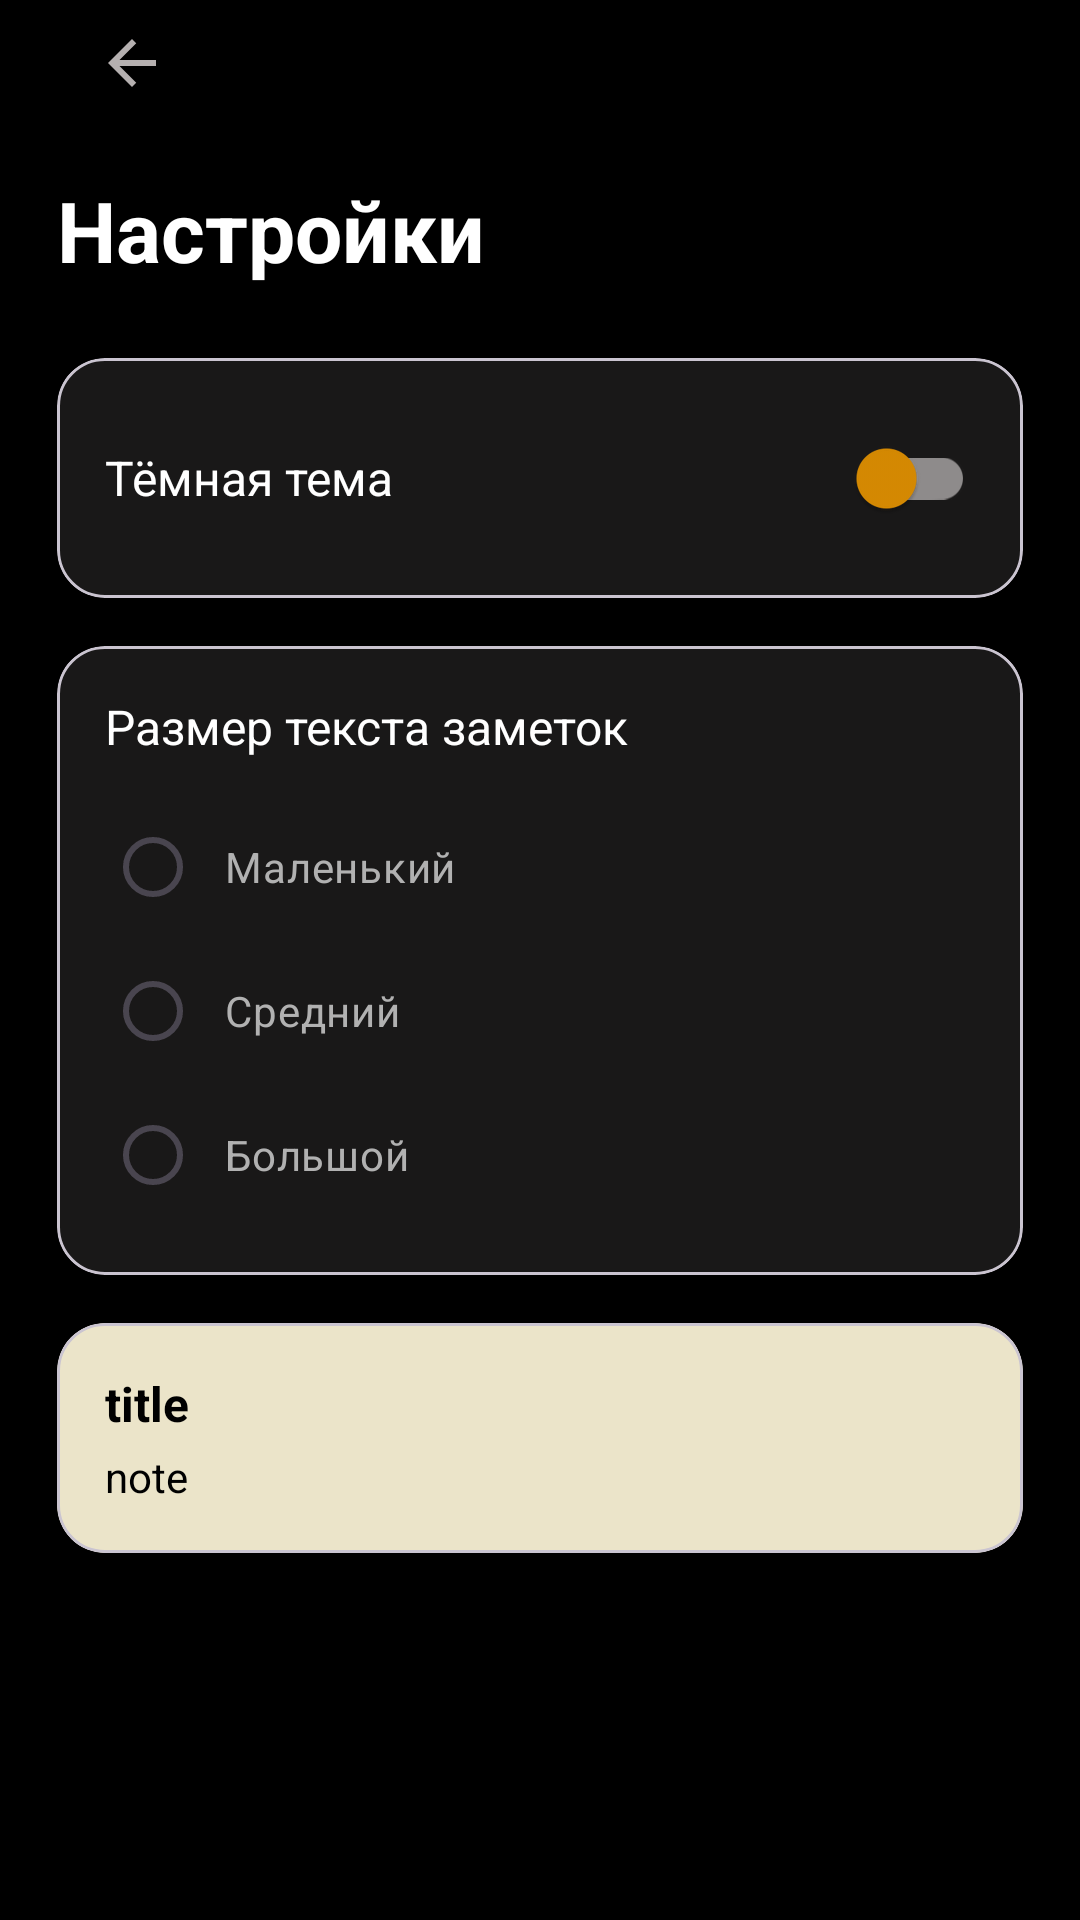

Layout XML and referenced resources for this Android screen:
<!-- AndroidManifest.xml: application theme Theme.Kotlin3_3 -->
<!-- res/layout/fragment_settings.xml -->
<?xml version="1.0" encoding="utf-8"?>
<LinearLayout xmlns:android="http://schemas.android.com/apk/res/android"
    xmlns:app="http://schemas.android.com/apk/res-auto"
    xmlns:tools="http://schemas.android.com/tools"
    android:layout_width="match_parent"
    android:layout_height="match_parent"
    android:background="@color/black"
    android:orientation="vertical"
    android:paddingStart="19dp"
    android:paddingEnd="19dp"
    tools:context=".ui.fragments.menu.settings.SettingsFragment">

    <com.google.android.material.button.MaterialButton
        android:id="@+id/btnBack"
        android:layout_width="50dp"
        android:layout_height="50dp"
        android:layout_gravity="start"
        android:backgroundTint="@color/black"
        android:drawableBottom="@drawable/arrow1"
        android:paddingBottom="13dp" />

    <TextView
        android:layout_width="match_parent"
        android:layout_height="wrap_content"
        android:layout_marginTop="8dp"
        android:text="@string/settings_title"
        android:textColor="@color/white"
        android:textSize="28sp"
        android:textStyle="bold" />

    
    <com.google.android.material.card.MaterialCardView
        android:layout_width="match_parent"
        android:layout_height="wrap_content"
        android:layout_marginTop="24dp"
        app:cardBackgroundColor="@color/blackGray"
        app:cardCornerRadius="16dp"
        app:cardElevation="0dp">

        <LinearLayout
            android:layout_width="match_parent"
            android:layout_height="wrap_content"
            android:gravity="center_vertical"
            android:orientation="horizontal"
            android:padding="16dp">

            <TextView
                android:layout_width="0dp"
                android:layout_height="wrap_content"
                android:layout_weight="1"
                android:text="@string/dark_theme"
                android:textColor="@color/white"
                android:textSize="16sp" />

            <com.google.android.material.switchmaterial.SwitchMaterial
                android:id="@+id/switch_dark_theme"
                android:layout_width="wrap_content"
                android:layout_height="wrap_content"
                app:thumbTint="@color/Yellow"
                app:trackTint="@color/gray" />

        </LinearLayout>
    </com.google.android.material.card.MaterialCardView>

    
    <com.google.android.material.card.MaterialCardView
        android:layout_width="match_parent"
        android:layout_height="wrap_content"
        android:layout_marginTop="16dp"
        app:cardBackgroundColor="@color/blackGray"
        app:cardCornerRadius="16dp"
        app:cardElevation="0dp">

        <LinearLayout
            android:layout_width="match_parent"
            android:layout_height="wrap_content"
            android:orientation="vertical"
            android:padding="16dp">

            <TextView
                android:layout_width="wrap_content"
                android:layout_height="wrap_content"
                android:text="@string/text_size_label"
                android:textColor="@color/white"
                android:textSize="16sp" />

            <RadioGroup
                android:id="@+id/rg_text_size"
                android:layout_width="match_parent"
                android:layout_height="wrap_content"
                android:layout_marginTop="12dp"
                android:orientation="vertical">

                <RadioButton
                    android:id="@+id/rb_small"
                    android:layout_width="match_parent"
                    android:layout_height="wrap_content"
                    android:buttonTint="@color/Yellow"
                    android:paddingStart="8dp"
                    android:text="@string/text_size_small"
                    android:textColor="@color/grayText"
                    android:textSize="14sp" />

                <RadioButton
                    android:id="@+id/rb_medium"
                    android:layout_width="match_parent"
                    android:layout_height="wrap_content"
                    android:buttonTint="@color/Yellow"
                    android:paddingStart="8dp"
                    android:text="@string/text_size_medium"
                    android:textColor="@color/grayText"
                    android:textSize="14sp" />

                <RadioButton
                    android:id="@+id/rb_large"
                    android:layout_width="match_parent"
                    android:layout_height="wrap_content"
                    android:buttonTint="@color/Yellow"
                    android:paddingStart="8dp"
                    android:text="@string/text_size_large"
                    android:textColor="@color/grayText"
                    android:textSize="14sp" />

            </RadioGroup>

        </LinearLayout>
    </com.google.android.material.card.MaterialCardView>

    
    <com.google.android.material.card.MaterialCardView
        android:layout_width="match_parent"
        android:layout_height="wrap_content"
        android:layout_marginTop="16dp"
        app:cardBackgroundColor="@color/harmonies"
        app:cardCornerRadius="16dp"
        app:cardElevation="0dp">

        <LinearLayout
            android:layout_width="match_parent"
            android:layout_height="wrap_content"
            android:orientation="vertical"
            android:padding="16dp">

            <TextView
                android:id="@+id/tv_preview_title"
                android:layout_width="wrap_content"
                android:layout_height="wrap_content"
                android:text="@string/title"
                android:textColor="@color/black"
                android:textSize="16sp"
                android:textStyle="bold" />

            <TextView
                android:id="@+id/tv_preview_text"
                android:layout_width="wrap_content"
                android:layout_height="wrap_content"
                android:layout_marginTop="4dp"
                android:text="@string/note"
                android:textColor="@color/black"
                android:textSize="14sp" />

        </LinearLayout>
    </com.google.android.material.card.MaterialCardView>

</LinearLayout>
<!-- resources referenced by this layout -->
<resources>
  <color name="Yellow">#D88B02</color>
  <color name="black">#FF000000</color>
  <color name="blackGray">#191818</color>
  <color name="gray">#8E8B8B</color>
  <color name="grayText">#B1B1B1</color>
  <color name="harmonies">#EBE4C9</color>
  <color name="white">#FFFFFFFF</color>
  <!-- drawable arrow1 (drawable) -->
  <vector android:autoMirrored="true" android:height="24dp"
      android:tint="#B5B0B0" android:viewportHeight="24"
      android:viewportWidth="24" android:width="24dp" xmlns:android="http://schemas.android.com/apk/res/android">
      <path android:fillColor="@android:color/white" android:pathData="M20,11H7.83l5.59,-5.59L12,4l-8,8 8,8 1.41,-1.41L7.83,13H20v-2z"/>
  </vector>
  <string name="dark_theme">Тёмная тема</string>
  <string name="note">note</string>
  <string name="settings_title">Настройки</string>
  <string name="text_size_label">Размер текста заметок</string>
  <string name="text_size_large">Большой</string>
  <string name="text_size_medium">Средний</string>
  <string name="text_size_small">Маленький</string>
  <string name="title">title</string>
  <style name="Theme.Kotlin3_3" parent="Base.Theme.Kotlin3_3" />
  <style name="Base.Theme.Kotlin3_3" parent="Theme.Material3.DayNight.NoActionBar">
          
          
      </style>
</resources>
